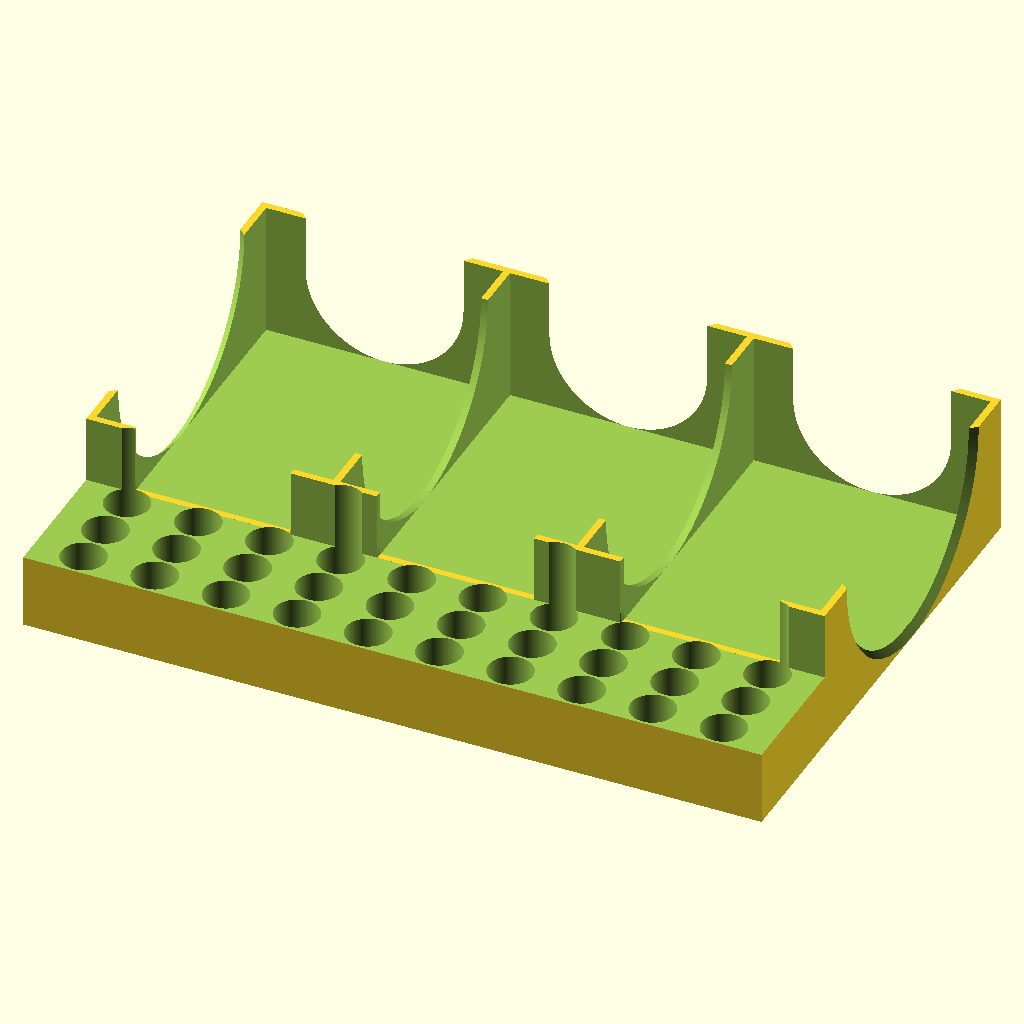
Cell 1: the model at its default parameters.
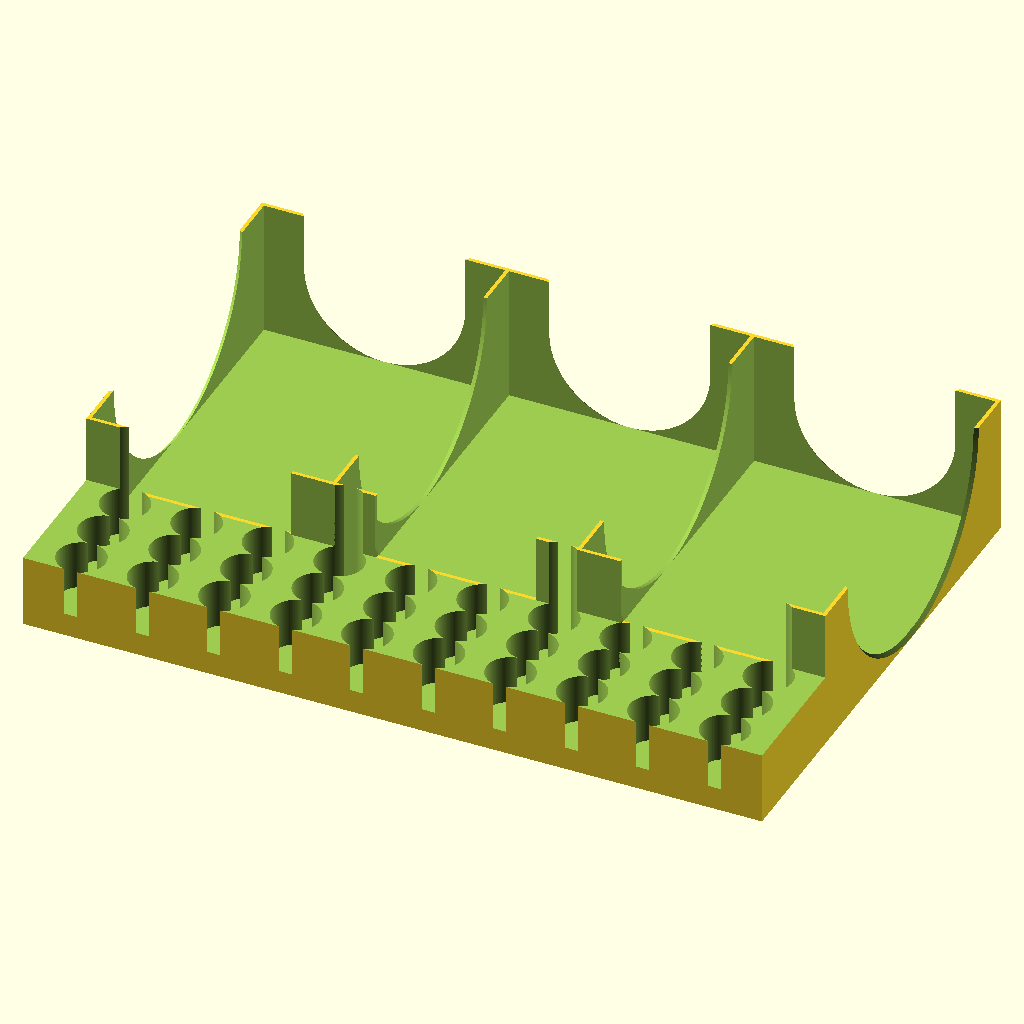
Cell 2: gap = 0.8 (everything else at default).
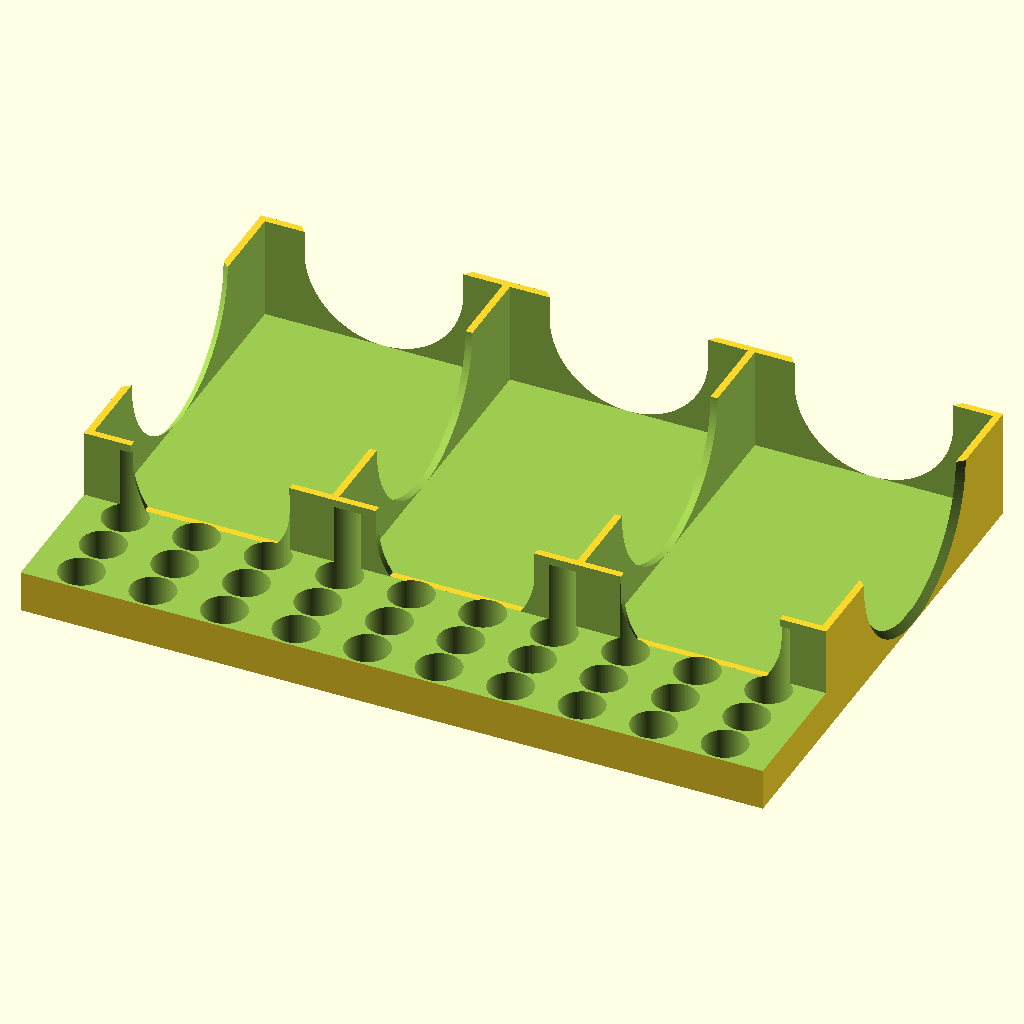
Cell 3 — big_cards set to 16, the other parameters unchanged.
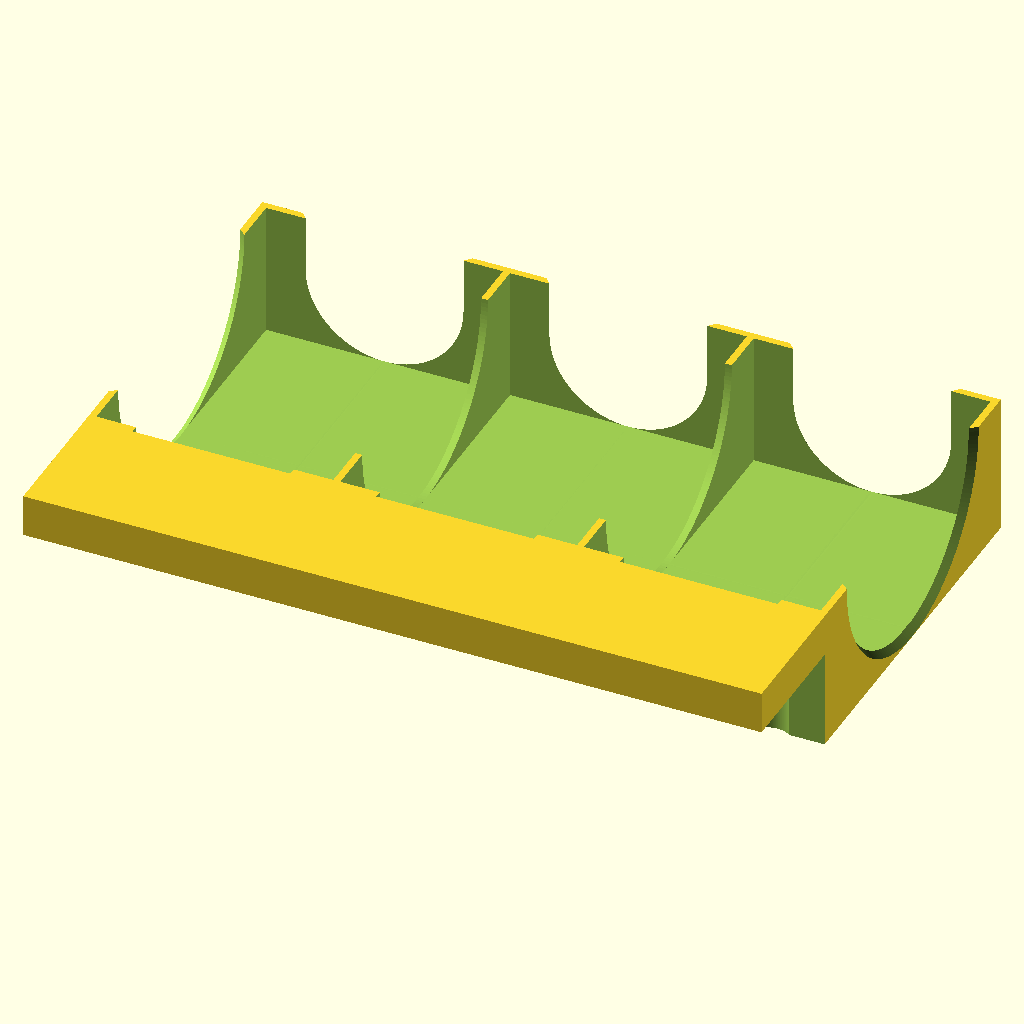
Cell 4: the same model with shell_z = 57.
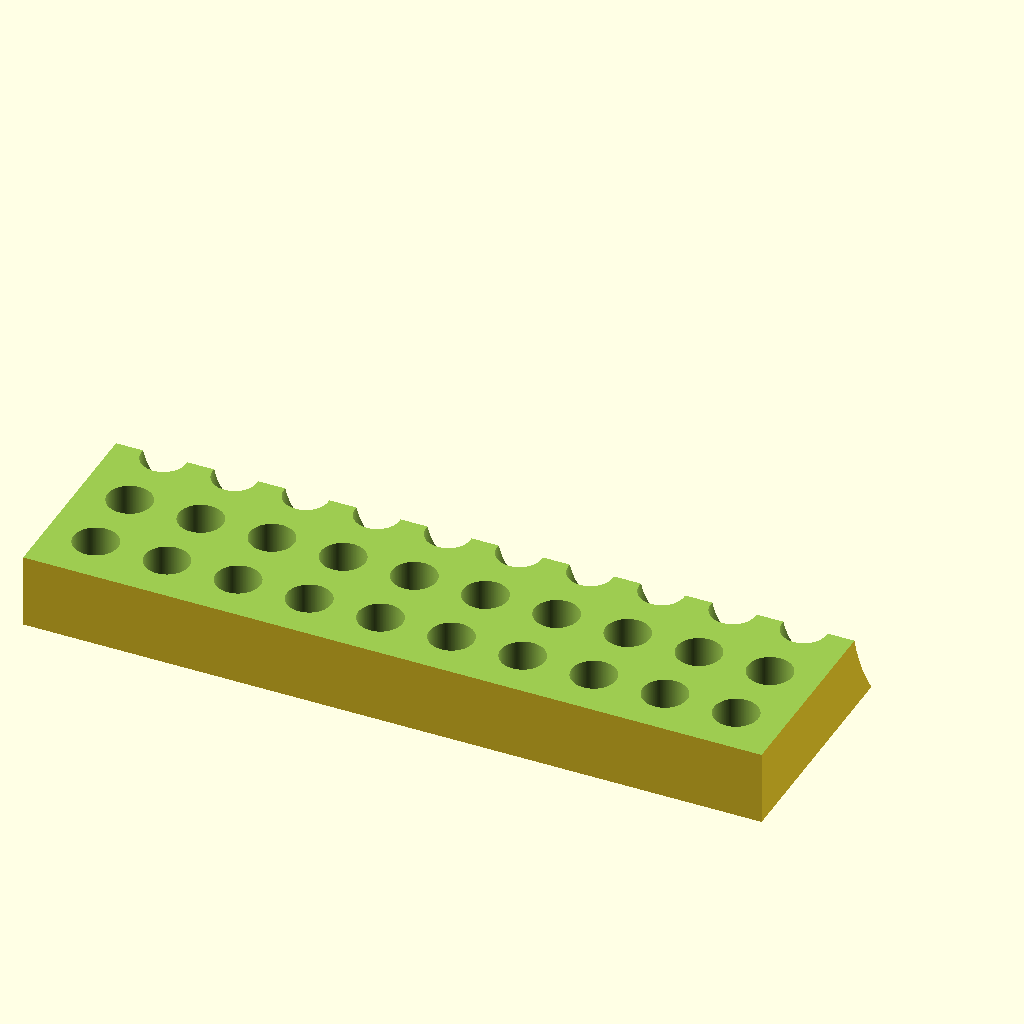
Cell 5: cards = 6 (everything else at default).
All cells are drawn from the same view direction (rotation 55°, 0°, 25°, orthographic, colour scheme Cornfield), but the view is re-fitted for each cell, so position and scale can differ between cells as well as the parameter.
OpenSCAD source file bang.scad:
$fn=200;
gap=0.4;
gapp=gap*2;
pad=0.1;
padd=pad*2;
big_cards=8;
box_x=181-gapp;
box_y=126-gapp;
box_z=43-gap-big_cards;

card_x=57+gapp;
card_y=88+gapp;

shell=10+gapp;
shell_z=28.5;

cards=3;
shells_x=10;
shells_y=3;

grip=2;

card_wall=(box_x-card_x*cards)/(cards+1);

shelf_y=box_y-card_wall-card_y;

shell_wall=(box_x-shell*shells_x)/(shells_x+1);
shell_y_wall=(shelf_y-shell*shells_y)/(shells_y+1);
shell_grip=12;


difference() {
    cube([box_x,box_y,box_z]);
    for(x=[card_wall:card_x+card_wall:box_x-card_wall*2]) {
        translate([x,box_y-card_y-card_wall,card_wall]) {
            cube([card_x,card_y,box_z+pad]);
            difference() {
                hull() {
                    translate([card_x/2,-card_wall-pad,box_z])
                    rotate([-90,0,0])
                    cylinder(d=card_x/1.5,h=box_x+padd);
                    translate([card_x/2,-card_wall-pad,card_x/1.5/2])
                    rotate([-90,0,0])
                    cylinder(d=card_x/1.5,h=box_x+padd);
                }
                translate([0,-pad-card_wall,0])
                cube([card_x,card_wall+padd,box_z-shell_z+shell_grip-card_wall]);
            }
            hull() {
                translate([card_x/2,card_y,box_z])
                rotate([-90,0,0])
                cylinder(d1=card_x/1.5,d2=card_x/1.5+card_wall*2,h=card_wall+padd);
                translate([card_x/2,card_y,card_x/1.5/2])
                rotate([-90,0,0])
                cylinder(d1=card_x/1.5,d2=card_x/1.5+card_wall*2,h=card_wall+padd);
            }
        }
    }


    for(y=[shell_y_wall+shell/2:shell+shell_y_wall:shelf_y]) {
        for(x=[shell_wall+shell/2:shell+shell_wall:box_x]) {
            translate([x,y,box_z-shell_z])
            cylinder(d=shell,h=box_z);
        }
    }

    translate([-pad,-pad,box_z-shell_z+shell_grip])
    cube([box_x+padd,shelf_y-card_wall+pad,box_z]);

    // axis flange
    translate([-pad,box_y-card_wall-card_y/2,box_z])
    rotate([0,90,0])
    cylinder(d2=box_z*2-card_wall*2,d1=box_z*2,h=card_wall+padd);

    translate([box_x-card_wall-pad,box_y-card_wall-card_y/2,box_z])
    rotate([0,90,0])
    cylinder(d1=box_z*2-card_wall*2,d2=box_z*2,h=card_wall+padd);

    translate([-pad,box_y-card_wall-card_y/2,box_z])
    rotate([0,90,0])
    cylinder(d=box_z*2-card_wall*2,h=box_x+padd);

}
Customizer parameters (derived from the source; name, type, default, range or options):
gap: number, default 0.4
pad: number, default 0.1
big_cards: number, default 8
shell_z: number, default 28.5
cards: number, default 3
shells_x: number, default 10
shells_y: number, default 3
grip: number, default 2
shell_grip: number, default 12
